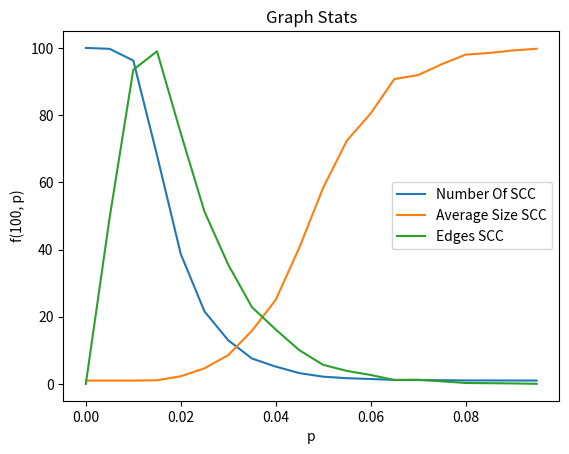

The script that saved this image:
"""
Proyecto AGRA 2019-1 Santiago Uribe P. Cod: 8925546
"""

import random
import matplotlib.pyplot as plt
import networkx as nx
import csv
import numpy

#Strongly Connected Components with Kosaraju
def dfs(u, num, G):
	global vis, scc, edges
	vis[u] = 1
	scc[u] = num
	for v in G[u]:
		if(vis[v] == 0):
			dfs(v,num, G)
		if scc[v] != -1 and scc[u] != scc[v]:
			edges += 1

def dfs_list(u):
	global L, vis, I
	vis[u] = 1
	for v in I[u]:
		if(vis[v] == 0):
			dfs_list(v)
	L.append(u)

def kosaraju(G):
	global L, I, scc, vis, edges
	n = len(G)
	scc = [-1 for i in range(n)]

	I = [[] for i in range(n)]
	for i in range(n):
		for j in G[i]:
			I[j].append(i)
	vis = [0 for i in range(n)]
	L = []
	for i in range(n):
		if(vis[i] == 0):
			dfs_list(i)
	vis = [0 for i in range(n)]
	cont = 0
	edges = 0
	while(len(L)):
		i = L.pop()
		if(vis[i] == 0):
			dfs(i,cont, G)
			cont +=	1

	return scc, edges

#Semilla
random.seed(23)

def random_graph(n, p):
    Edges = []
    for i in range(n):
        for j in range(n):
            if random.random() < p:
                Edges.append((i, j))

    G2 = [[] for _ in range(n)]
    G = nx.DiGraph(directed=True)
    for i in range(n): G.add_node(i)
    G.add_edges_from(Edges)

    for i,j in Edges: G2[i].append(j)

    return G, G2

def graph_stats(G):
	numberSCC, averageSCC = 0, 0
	label_scc, edgesSCC = kosaraju(G)
	numberSCC = max(label_scc) + 1
	averageSCC = int(len(G) / numberSCC)

	return numberSCC, averageSCC, edgesSCC

#Functions Exercise 1.2
def generator(n, cant):
	p_small = [i for i in numpy.arange(0, 0.1, 0.005)]
	number = []
	averages = []
	edges = []
	i = 0
	for i in p_small:
		cont1, cont2, cont3 = 0, 0, 0
		for j in range(cant):
			G, G2 = random_graph(n, i)
			val1, val2, val3 = graph_stats(G2)
			cont1 += val1
			cont2 += val2
			cont3 += val3
		number.append(cont1/cant)
		averages.append(cont2/cant)
		edges.append(cont3/cant)

	return number, averages, edges, p_small

def graficar(val1, val2, val3, p):
	plt.title("Graph Stats")
	plt.xlabel("p")
	plt.ylabel("f(100, p)")
	plt.plot(p, val1, label='Number Of SCC')
	plt.plot(p, val2, label='Average Size SCC')
	plt.plot(p, val3, label='Edges SCC')
	plt.legend()
	plt.show()
	#plt.savefig("Stats2.png", format="PNG")

#Functions Exercise 1.3
def func_aux(n, p):
	cont1 = 0
	for i in range(1000):
		G, G2 = random_graph(n, p)
		val1, val2, val3 = graph_stats(G2)
		cont1 += val3
	ans =  cont1 / 1000
	return ans

def divideConquer(lo, hi, mx):
	mid = (lo + hi) / 2
	ps = [lo, mid-0.001, mid, mid+0.001, hi]
	newY = []
	for i in ps:
		r = func_aux(100, i)
		newY.append(r)
	m = max(newY)
	ind = newY.index(m)
	if m >= mx:
		if m == newY[1]:
			return divideConquer(mid, hi, m)
		elif m == newY[3]:
			return divideConquer(lo, mid, m)
		elif m == newY[2]:
			return divideConquer(lo+0.001, hi-0.001, m)
	else:
		return ps[ind]

def maxiumOfEdges(edges, p_small):
	largest = max(edges)
	h = edges.index(largest)
	lo = p_small[h-1]
	hi = p_small[h+1]
	ans = divideConquer(lo, hi, largest)
	return ans

def derivative(x, y):
	result = []
	for i in range(3, len(y)):
		x1, y1 = x[i-1], y[i-1]
		x2, y2 = x[i], y[i]
		d = (y2 - y1) / (x2 - x1)
		result.append(d)

	return result

def inflectionPoint(p_small, avergaSize):
	firstDeri = derivative(p_small, avergaSize)
	secondDeri = derivative(p_small, firstDeri)
	ilo, ihi = 0, 0
	i = 1
	flag = True
	while i < len(secondDeri) and flag == True:
		ant = secondDeri[i - 1]
		sig = secondDeri[i]
		if ant > 0 and sig < 0 or ant < 0 and sig > 0:
			ilo = i-1
			ihi = i
			flag = False
		i += 1
	lo = p_small[ilo+3]
	hi = p_small[ihi+3]

	return lo, hi

def main():
	#Exercise 1.1
	"""graph, graph2 = random_graph(15, 0.2)
	nx.draw_circular(graph, with_labels=True, arrows=True)
	plt.savefig("Directed_Graph.png", format="PNG")
	m1, m2, m3 = graph_stats(graph2)
	print("Numero de SCC: {0}, Promedio de nodos en SCC: {1}, Numero de Arcos que conectan SCC: {2}".format(m1, m2, m3))
	"""
	#Exercise 1.2
	v1, v2, v3, ps = generator(100, 200)
	graficar(v1, v2, v3, ps)
	#print(ps)
	#print(v2)
	"""
	#Guardado en archivo csv
	with open('data.csv', 'w', newline = '') as f:
		writerF = csv.writer(f)
		writerF.writerow(['p_small value ', ' Mean number of SCC', ' Mean average size of SCC', ' Mean of edges that connect SCC'  ])
		for i in range(len(ps)) :
			writerF.writerow( [ps[i], v1[i], v2[i], v3[i]])

	#Exercise 1.3
	maxEd = maxiumOfEdges(v3, ps)
	print("El valor de p que da como resultado el mayor numero de arcos que conectan SCC es: {0}".format(maxEd))
	"""
	r1, r2 = inflectionPoint(ps, v2)
	print("El punto de inflexion se encuentra entre el rango [{0}, {1}] de p".format(r1, r2))

main()
